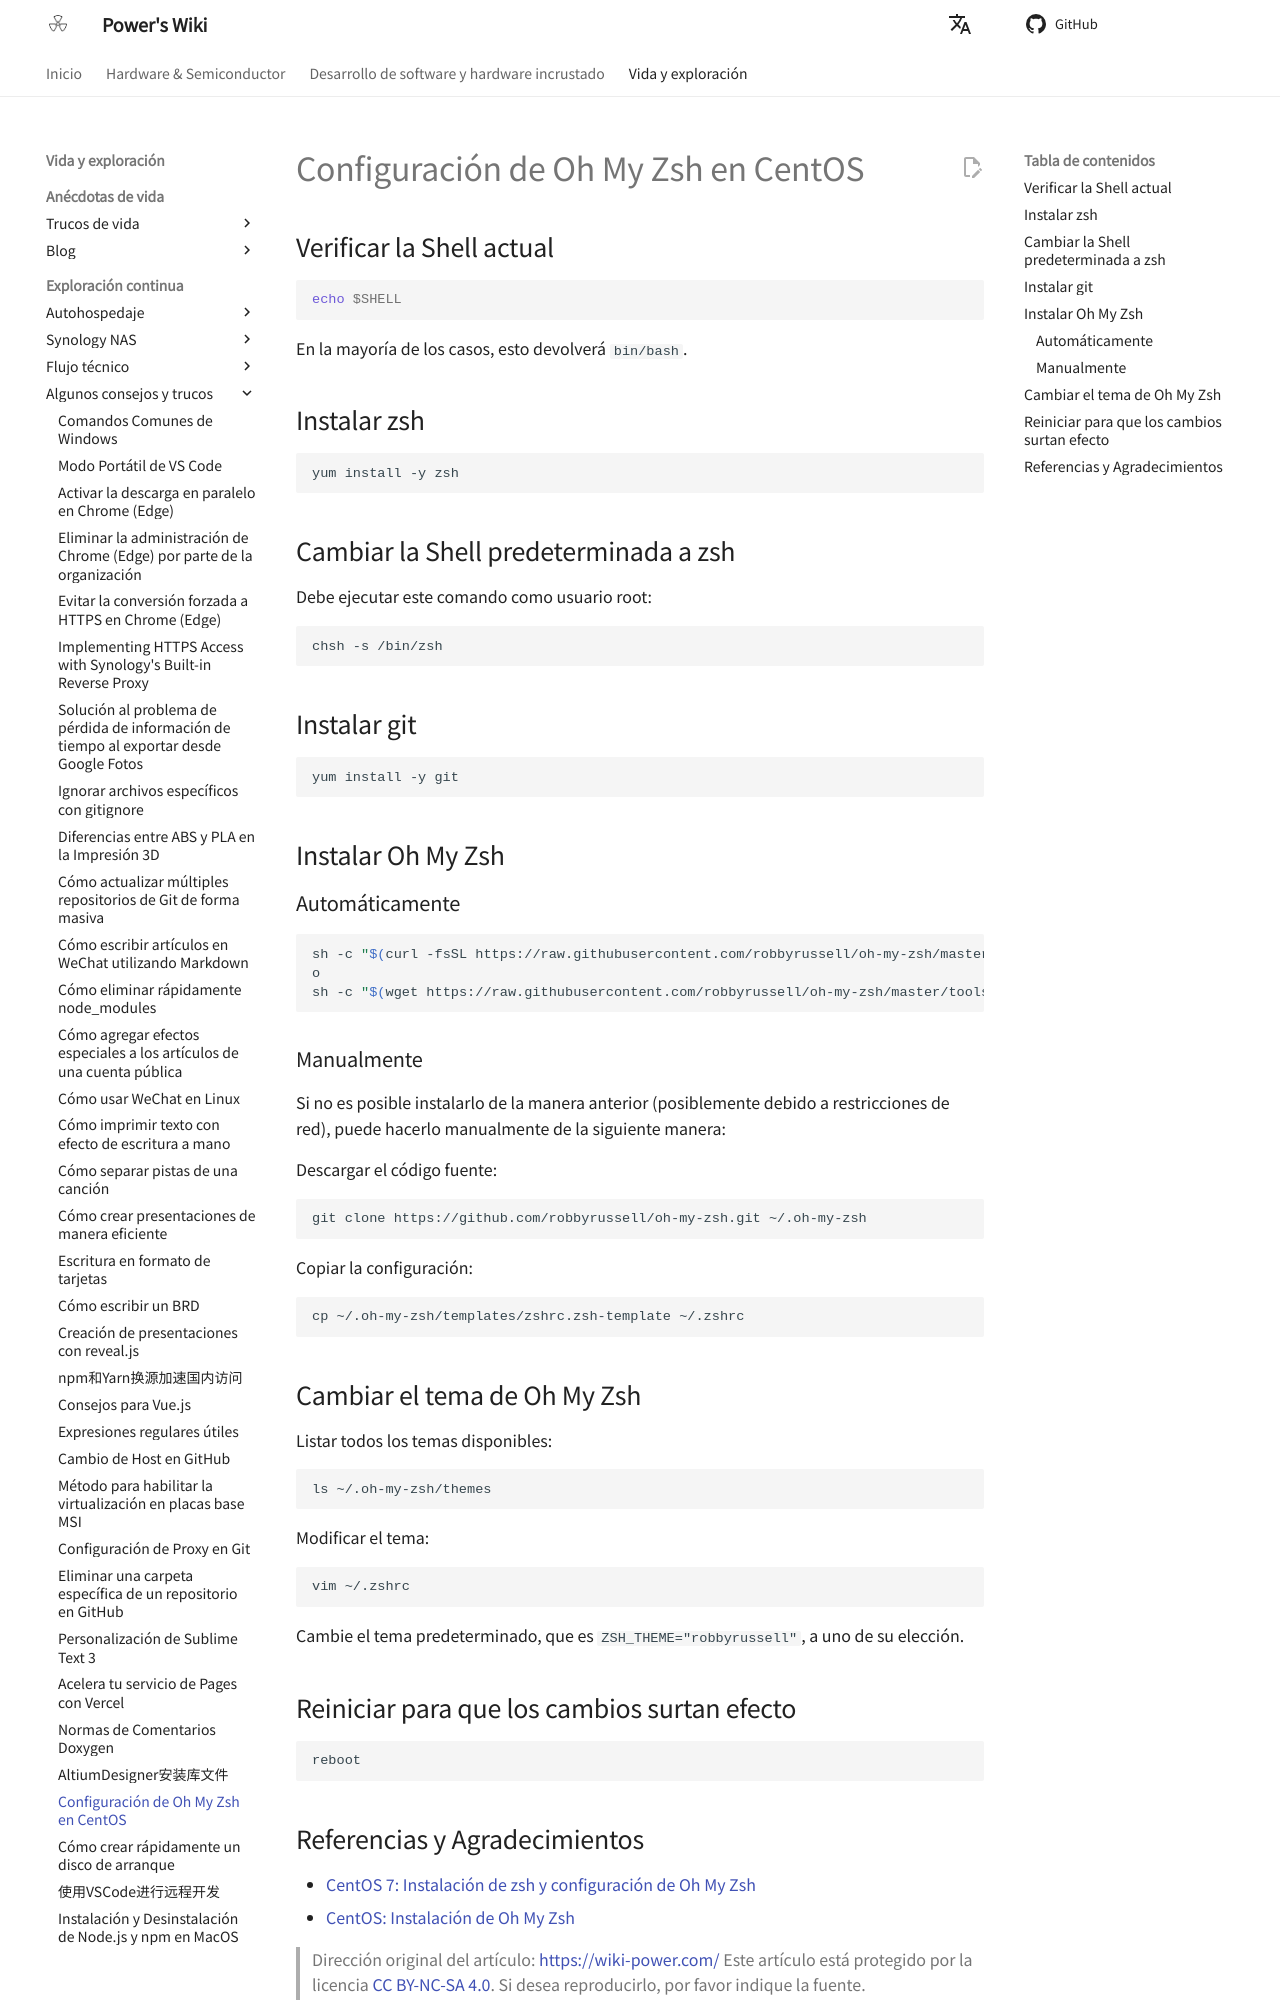

repository: linyuxuanlin/Wiki_MkDocs · page: es/CentOS配置OhMyZsh/index.html · generator: mkdocs

# Configuración de Oh My Zsh en CentOS

## Verificar la Shell actual

```shell
echo $SHELL
```

En la mayoría de los casos, esto devolverá `bin/bash`.

## Instalar zsh

```shell
yum install -y zsh
```

## Cambiar la Shell predeterminada a zsh

Debe ejecutar este comando como usuario root:

```shell
chsh -s /bin/zsh
```

## Instalar git

```shell
yum install -y git
```

## Instalar Oh My Zsh

### Automáticamente

```shell
sh -c "$(curl -fsSL https://raw.githubusercontent.com/robbyrussell/oh-my-zsh/master/tools/install.sh)"
o
sh -c "$(wget https://raw.githubusercontent.com/robbyrussell/oh-my-zsh/master/tools/install.sh -O -)"
```

### Manualmente

Si no es posible instalarlo de la manera anterior (posiblemente debido a restricciones de red), puede hacerlo manualmente de la siguiente manera:

Descargar el código fuente:

```shell
git clone https://github.com/robbyrussell/oh-my-zsh.git ~/.oh-my-zsh
```

Copiar la configuración:

```shell
cp ~/.oh-my-zsh/templates/zshrc.zsh-template ~/.zshrc
```

## Cambiar el tema de Oh My Zsh

Listar todos los temas disponibles:

```shell
ls ~/.oh-my-zsh/themes
```

Modificar el tema:

```shell
vim ~/.zshrc
```

Cambie el tema predeterminado, que es `ZSH_THEME="robbyrussell"`, a uno de su elección.

## Reiniciar para que los cambios surtan efecto

```shell
reboot
```
